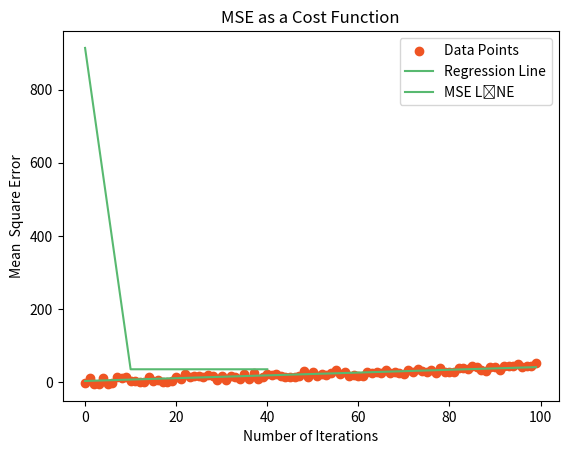

Recreate this plot in Python.
import matplotlib.pyplot as plt
import numpy as np 

#The fuction create dataset that contains points (x,y)
def generate_data(n,beta_0,beta_1):
     
    # n = number of data points
    x = np.arange(n)
    e = np.random.uniform(-10,10, size=(n,))

    #beta_0 = bias value
    #beta_1= weight  value
    
    y = beta_0 + beta_1* x + e
    
    return x,y

   

#Create some data points
x , y = generate_data (100,2,.4)

#This values was determined by ours

#weight= slope of line
weight=0.9

# bias = intercept so the value of y when x=0
bias=3

#epochs = number of iterations
epochs=50

#learning_rate = Coefficient of Gradient Descent Steps
learning_rate=0.000002


#The fuction apply Linear Regression algorithm and returns weight,bias,cost
#Calculates Mean Square Error as Cost Function
#Calculates Gradient Descent

def linear_regression(x, y, weight, bias, learning_rate):
    #N=total number
    N = float(len(y))
    
    weight_derivative = 0
    bias_derivative = 0
    sum_error=0


    for i in range(int(N)):
        
        #calculate prediction of y value
        predict_y = (weight * x[i]) + bias

        #Calculate total error
        sum_error += (predict_y-y[i])**2

        #Calculate bias derivative and weight derivative
      
        bias_derivative = bias_derivative + (-2*(y[i]-(bias+x[i]*weight)))
        weight_derivative = weight_derivative +(-2*x[i]*(y[i]-(bias+x[i]*weight)))

    #Calculate weight and bias values from Gradient descent
    
    weight =weight - (learning_rate * weight_derivative )
    bias = bias - (learning_rate * bias_derivative)

    #calculate Mean Square Error(MSE) as cost function
    cost = sum_error / N
    
    return weight,bias,cost


#This fuction plot regression line

def plot_line(x, y, weight, bias, epochs, learning_rate):

    for i in range(epochs):
        weight , bias ,cost =linear_regression(x, y, weight, bias, learning_rate)


        #plot Linear Regression Line and Data Points end of the iterations

        if i==epochs-1:
            y1 = weight*x + bias
            plt.title('DATA POINTS & REGRESSION LINE')

            plt.scatter(x, y, color='#ef5423', label='Data Points')
            plt.plot(x, y1, color='#58b970', label='Regression Line')
    
            plt.xlabel('INDEPENDENT VALUES')
            plt.ylabel('DEPENDENT VALUES')
            plt.legend()
            plt.show()
            


#Plot Best Fit Regression Line
            
plot_line(x,y,weight,bias,epochs,learning_rate )


#Calculates the necessary parameters for plotting the MSE from iterations
    
def plot_MSE(x, y, weight, bias, epochs, learning_rate):
    cost_h = list()
    iteration_num = list()
    
    for i in range(epochs):
        weight , bias ,cost =linear_regression(x, y, weight, bias, learning_rate)

        #Add values for some iteration interval 
        if i % 10 == 0 :
            iteration_num.append(i)
            cost_h.append(cost)
        
    return cost_h,iteration_num


# return cost_h and iteration_num for plotting MSE

MSE , iterations = plot_MSE(x,y,weight,bias,epochs,learning_rate)

#Plot the MSE of own regression function during iterations.
plt.title('MSE as a Cost Function')
plt.plot(iterations, MSE , color='#58b970', label='MSE LİNE' )
plt.xlabel('Number of Iterations')
plt.ylabel('Mean  Square Error')
plt.legend()
plt.show()

